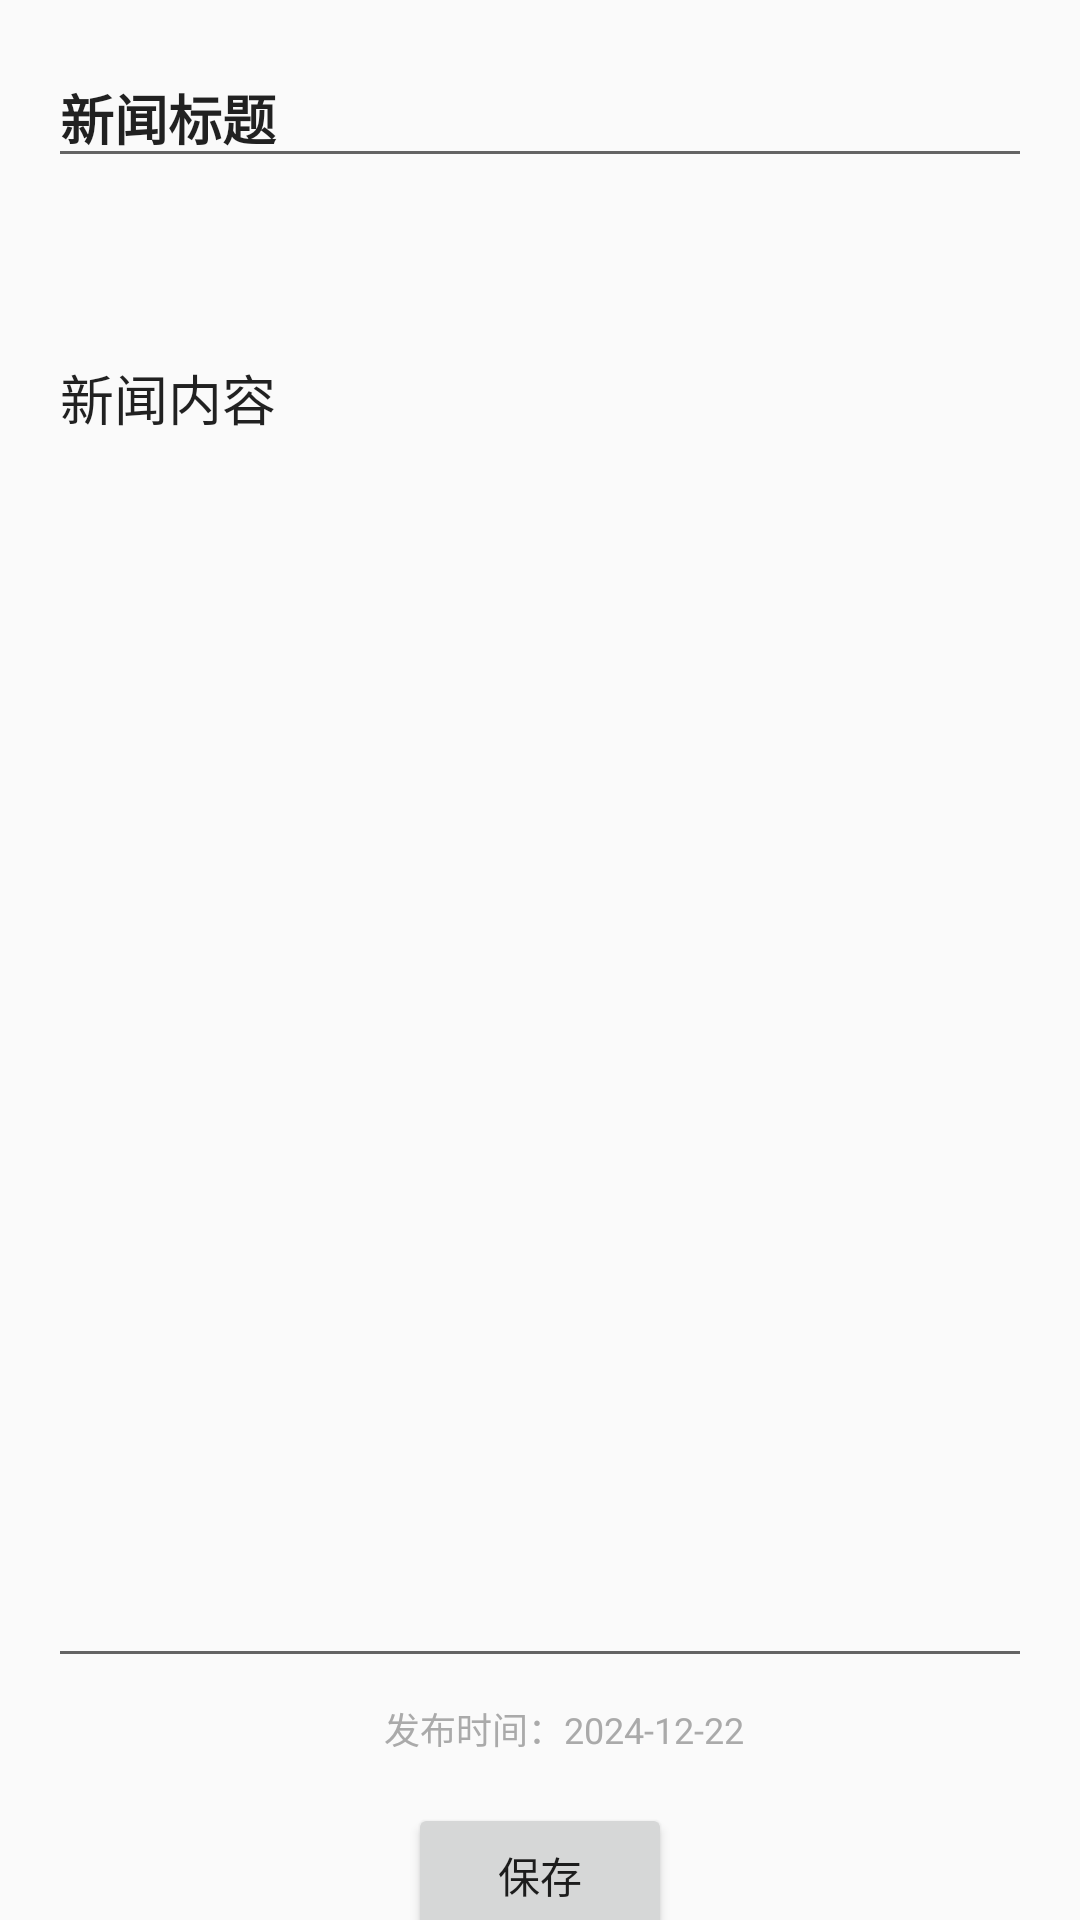

Produce the Android XML layout that renders to this screen, including the resource entries it uses.
<!-- AndroidManifest.xml: application theme Theme.FinalHomework -->
<!-- res/layout/activity_news.xml -->
<androidx.constraintlayout.widget.ConstraintLayout xmlns:android="http://schemas.android.com/apk/res/android"
    xmlns:app="http://schemas.android.com/apk/res-auto"
    xmlns:tools="http://schemas.android.com/tools"
    android:layout_width="match_parent"
    android:layout_height="wrap_content"
    tools:context=".NewsActivity">

    
    <EditText
        android:id="@+id/news_title"
        android:layout_width="0dp"
        android:layout_height="wrap_content"
        android:layout_marginTop="16dp"
        android:layout_marginStart="16dp"
        android:layout_marginEnd="16dp"
        android:text="新闻标题"
        android:textSize="18sp"
        android:textStyle="bold"
        android:maxLines="2"
        android:ellipsize="end"
        app:layout_constraintEnd_toEndOf="parent"
        app:layout_constraintStart_toStartOf="parent"
        app:layout_constraintTop_toTopOf="parent" />

    
    <EditText
        android:id="@+id/news_content"
        android:layout_width="0dp"
        android:layout_height="450dp"
        android:layout_marginTop="50dp"
        android:layout_marginStart="16dp"
        android:layout_marginEnd="16dp"
        android:text="新闻内容"
        android:textSize="18sp"
        android:maxLines="12"
        android:ellipsize="end"
        android:gravity="top|start"
        android:scrollbars="vertical"
        android:inputType="textMultiLine"
        android:hint="请输入新闻内容"
        app:layout_constraintEnd_toEndOf="parent"
        app:layout_constraintStart_toStartOf="parent"
        app:layout_constraintTop_toBottomOf="@id/news_title" />

    
    <TextView
        android:id="@+id/news_time"
        android:layout_width="wrap_content"
        android:layout_height="wrap_content"
        android:layout_marginTop="8dp"
        android:layout_marginStart="16dp"
        android:text="发布时间：2024-12-22"
        android:textSize="12sp"
        android:textColor="@android:color/darker_gray"
        app:layout_constraintEnd_toEndOf="parent"
        app:layout_constraintStart_toStartOf="parent"
        app:layout_constraintTop_toBottomOf="@id/news_content" />

    
    <Button
        android:id="@+id/save_button"
        android:layout_width="wrap_content"
        android:layout_height="wrap_content"
        android:text="保存"
        android:layout_marginTop="16dp"
        app:layout_constraintEnd_toEndOf="parent"
        app:layout_constraintStart_toStartOf="parent"
        app:layout_constraintTop_toBottomOf="@id/news_time" />

</androidx.constraintlayout.widget.ConstraintLayout>
<!-- resources referenced by this layout -->
<resources>
  <style name="Theme.FinalHomework" parent="Theme.AppCompat.Light">
          
          <item name="colorPrimary">@color/colorPrimary</item>
          <item name="colorPrimaryDark">@color/colorPrimaryDark</item>
          <item name="colorAccent">@color/colorAccent</item>
          
      </style>
  <!-- not gathered from this repository: default colours our renderer supplied (Android Studio template values) -->
  <color name="colorPrimary">#FF6200EE</color>
  <color name="colorPrimaryDark">#FF3700B3</color>
  <color name="colorAccent">#FF03DAC5</color>
</resources>
